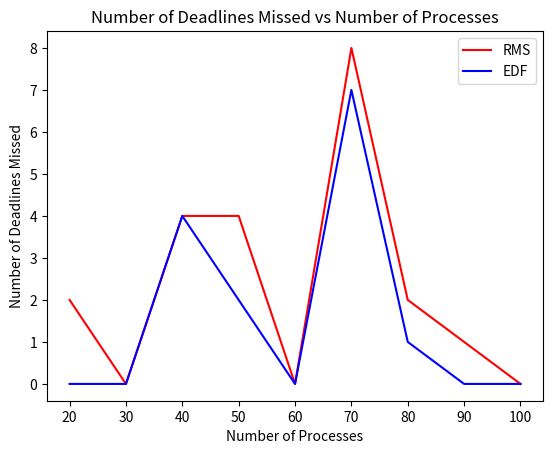
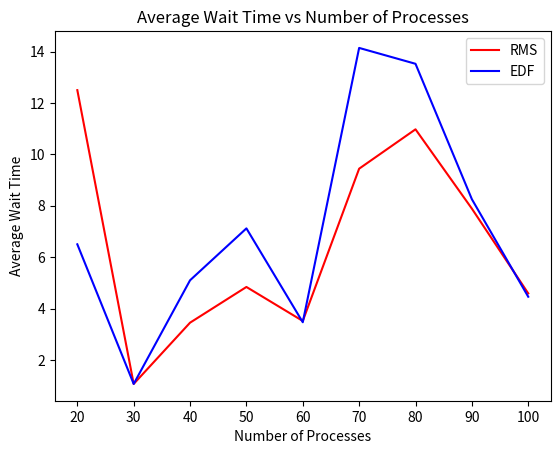

The script that saved these images, in order:
import matplotlib.pyplot as plt
import numpy as np

num_process = [20, 30, 40, 50, 60, 70, 80, 90, 100]

num_deadline_RMS = [2, 0, 4, 4, 0, 8, 2, 1, 0]
num_deadline_EDF = [0, 0, 4, 2, 0, 7, 1, 0, 0]

avg_wait_RMS = [12.5, 1.0667, 3.45, 4.84, 3.51667, 9.44286, 10.975, 7.88889, 4.59]
avg_wait_EDF = [6.5, 1.0667, 5.1, 7.12, 3.46667, 14.1429, 13.525, 8.25556, 4.46]

plt.figure()
plt.plot(num_process, num_deadline_RMS, 'r', label='RMS')
plt.plot(num_process, num_deadline_EDF, 'b', label='EDF')
plt.xlabel('Number of Processes')
plt.ylabel('Number of Deadlines Missed')
plt.title('Number of Deadlines Missed vs Number of Processes')
plt.legend()
plt.show()

plt.figure()
plt.plot(num_process, avg_wait_RMS, 'r', label='RMS')
plt.plot(num_process, avg_wait_EDF, 'b', label='EDF')
plt.xlabel('Number of Processes')
plt.ylabel('Average Wait Time')
plt.title('Average Wait Time vs Number of Processes')
plt.legend()
plt.show()